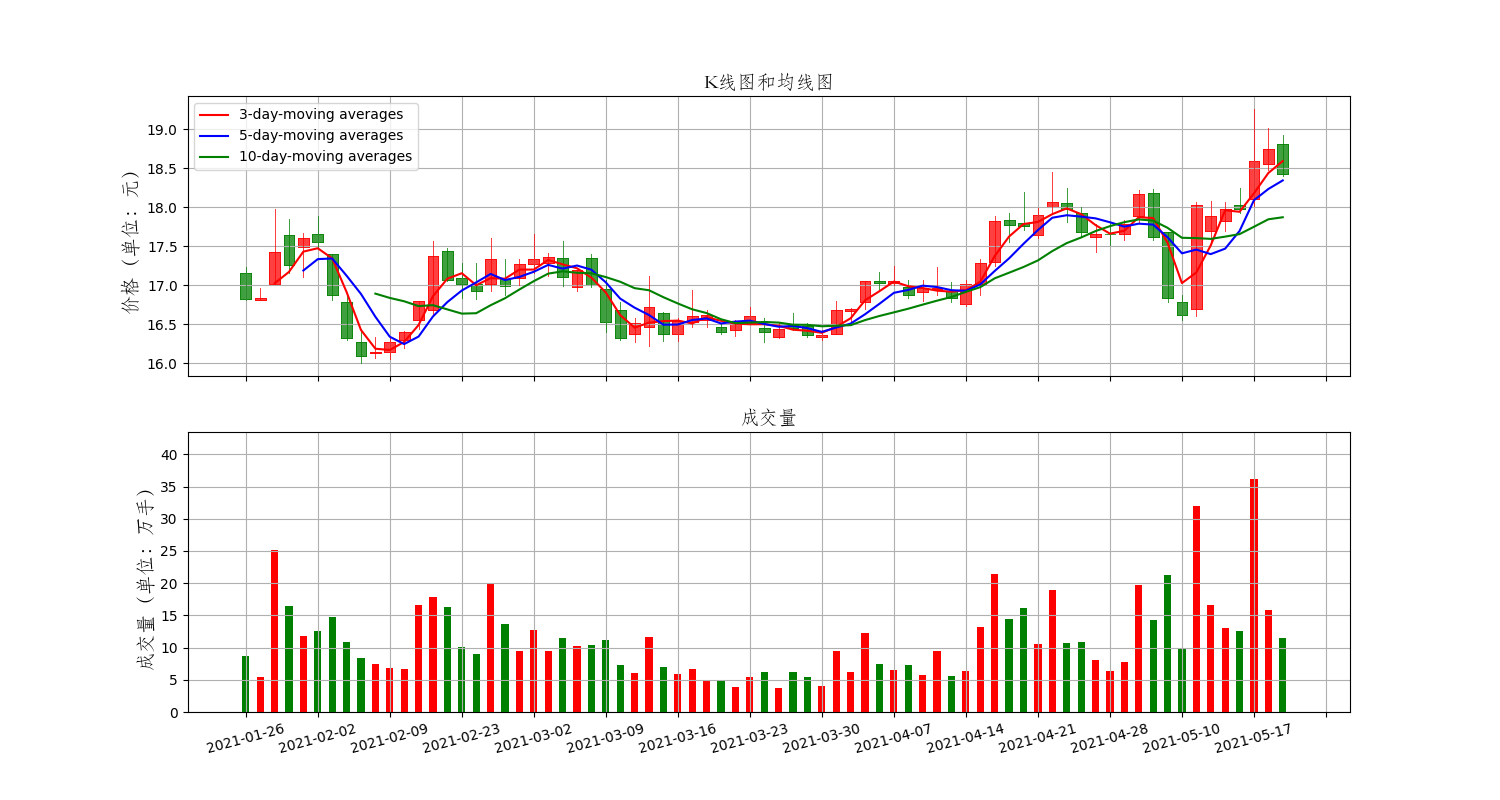

The file beside this chart, header and first rows:
Date, High, Low, Open, Close, Volume, Adj Close
2021-01-26, 17.23, 16.81, 17.16, 16.82, 8703741, 16.82
2021-01-27, 16.97, 16.81, 16.81, 16.83, 5364031, 16.83
2021-01-28, 17.97, 17.01, 17.01, 17.42, 25089717, 17.42
2021-01-29, 17.85, 17.16, 17.64, 17.26, 16388574, 17.26
2021-02-01, 17.67, 17.11, 17.49, 17.61, 11805308, 17.61
2021-02-02, 17.88, 17.48, 17.66, 17.55, 12532227, 17.55
2021-02-03, 17.4, 16.81, 17.4, 16.87, 14720876, 16.87
2021-02-04, 16.87, 16.3, 16.79, 16.32, 10910356, 16.32
2021-02-05, 16.44, 16.0, 16.27, 16.09, 8374842, 16.09
2021-02-08, 16.34, 16.07, 16.13, 16.15, 7523394, 16.15
2021-02-09, 16.34, 16.06, 16.15, 16.27, 6836077, 16.27
2021-02-10, 16.41, 16.19, 16.3, 16.4, 6640344, 16.4
2021-02-18, 16.8, 16.44, 16.55, 16.8, 16532888, 16.8
2021-02-19, 17.56, 16.6, 16.68, 17.38, 17823110, 17.38
2021-02-22, 17.47, 17.05, 17.44, 17.07, 16328104, 17.07
2021-02-23, 17.29, 16.84, 17.09, 17.01, 10065241, 17.01
2021-02-24, 17.29, 16.82, 17.01, 16.92, 9064354, 16.92
2021-02-25, 17.61, 16.92, 17.01, 17.34, 20091591, 17.34
2021-02-26, 17.33, 16.88, 17.08, 16.99, 13684813, 16.99
2021-03-01, 17.34, 17.0, 17.09, 17.27, 9402923, 17.27
2021-03-02, 17.65, 17.15, 17.27, 17.34, 12653556, 17.34
2021-03-03, 17.41, 17.12, 17.29, 17.36, 9527765, 17.36
2021-03-04, 17.56, 16.99, 17.35, 17.1, 11471226, 17.1
2021-03-05, 17.19, 16.92, 16.98, 17.19, 10187851, 17.19
2021-03-08, 17.4, 16.98, 17.35, 17.0, 10345888, 17.0
2021-03-09, 17.07, 16.4, 16.95, 16.53, 11118038, 16.53
2021-03-10, 16.79, 16.3, 16.68, 16.32, 7333528, 16.32
2021-03-11, 16.58, 16.27, 16.37, 16.52, 5998180, 16.52
2021-03-12, 17.12, 16.22, 16.47, 16.72, 11633829, 16.72
2021-03-15, 16.66, 16.28, 16.64, 16.38, 7007726, 16.38
2021-03-16, 16.58, 16.28, 16.38, 16.54, 5827594, 16.54
2021-03-17, 16.94, 16.46, 16.53, 16.61, 6708170, 16.61
2021-03-18, 16.68, 16.47, 16.56, 16.62, 4842288, 16.62
2021-03-19, 16.51, 16.37, 16.46, 16.4, 4881826, 16.4
2021-03-22, 16.56, 16.35, 16.43, 16.5, 3824885, 16.5
2021-03-23, 16.72, 16.5, 16.5, 16.6, 5488223, 16.6
2021-03-24, 16.58, 16.27, 16.45, 16.4, 6155080, 16.4
2021-03-25, 16.52, 16.33, 16.34, 16.44, 3661098, 16.44
2021-03-26, 16.65, 16.43, 16.49, 16.45, 6270873, 16.45
2021-03-29, 16.52, 16.34, 16.48, 16.36, 5428620, 16.36
2021-03-30, 16.42, 16.3, 16.34, 16.36, 4011895, 16.36
2021-03-31, 16.8, 16.38, 16.38, 16.68, 9467829, 16.68
2021-04-01, 16.71, 16.53, 16.67, 16.69, 6155901, 16.69
2021-04-02, 17.06, 16.7, 16.79, 17.05, 12205555, 17.05
2021-04-06, 17.17, 16.92, 17.05, 17.03, 7415971, 17.03
2021-04-07, 17.25, 17.0, 17.03, 17.06, 6519568, 17.06
2021-04-08, 17.07, 16.83, 16.98, 16.87, 7293366, 16.87
2021-04-09, 17.07, 16.8, 16.91, 16.96, 5797438, 16.96
2021-04-12, 17.23, 16.88, 16.95, 16.96, 9513727, 16.96
2021-04-13, 17.04, 16.78, 16.93, 16.83, 5604449, 16.83
2021-04-14, 17.07, 16.73, 16.76, 17.02, 6430659, 17.02
2021-04-15, 17.34, 16.88, 17.02, 17.28, 13148611, 17.28
2021-04-16, 17.88, 17.24, 17.3, 17.82, 21469648, 17.82
2021-04-19, 17.93, 17.55, 17.83, 17.77, 14464377, 17.77
2021-04-20, 18.19, 17.71, 17.8, 17.76, 16219087, 17.76
2021-04-21, 17.99, 17.6, 17.64, 17.9, 10486647, 17.9
2021-04-22, 18.45, 17.92, 18.0, 18.07, 18950410, 18.07
2021-04-23, 18.25, 17.81, 18.05, 17.98, 10641810, 17.98
2021-04-26, 18.0, 17.63, 17.93, 17.68, 10823705, 17.68
2021-04-27, 17.79, 17.42, 17.62, 17.65, 7996984, 17.65
... 13 more rows
